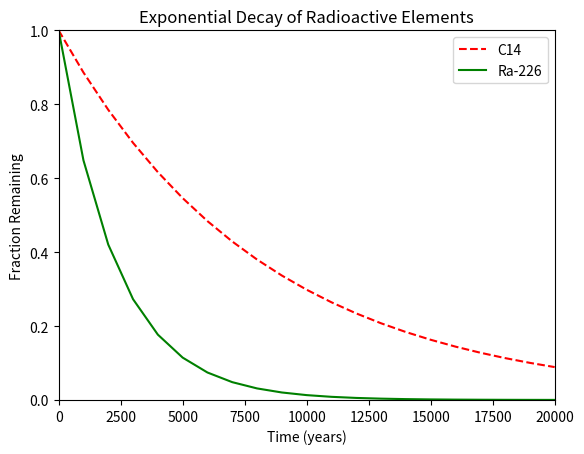

Source code (Python):
#!/usr/bin/env python3
import numpy as np
import matplotlib.pyplot as plt

x = np.arange(0, 21000, 1000)
r = np.log(0.5)
t1 = 5730
t2 = 1600
y1 = np.exp((r / t1) * x)
y2 = np.exp((r / t2) * x)
line1, = plt.plot(x, y1, 'r--', label='C14')
line2, = plt.plot(x, y2, 'g', label='Ra-226')
plt.xlabel('Time (years)')
plt.ylabel('Fraction Remaining')
plt.title('Exponential Decay of Radioactive Elements')
plt.legend(handles=[line1, line2])
plt.ylim(0, 1)
plt.xlim(0, 20000)
plt.show()
